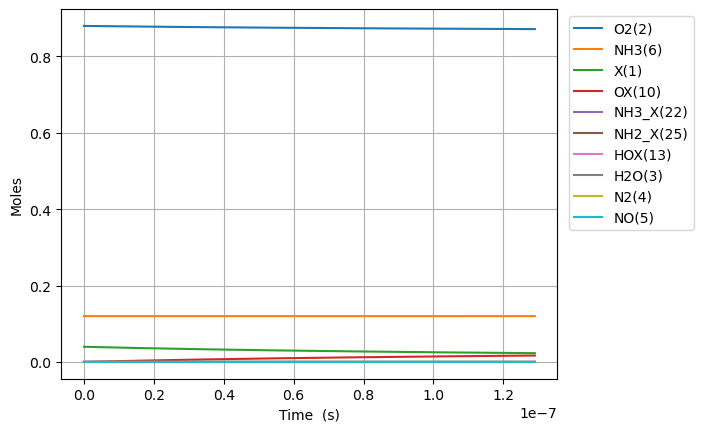

Values plotted in this chart, from the file beside it:
Time (s), Volume (m^3), He, Ar, Ne, X(1), O2(2), H2O(3), N2(4), NO(5), NH3(6), N2O(7), OX(10), NH3_X(22), NH2_X(25), HOX(13)
0.0, 0.05596, 0.0, 0.0, 0.0, 0.0397, 0.88, 0.0, 0.0, 0.0, 0.12, 0.0, 0.0, 0.0, 0.0, 0.0
8.276854806168738e-24, 0.05596, 0.0, 0.0, 0.0, 0.0397, 0.88, 0.0, 0.0, 0.0, 0.12, 0.0, 1.8694663947826686e-18, 7.13820452673233e-20, 3.0891362156796806e-56, 3.0891362156796806e-56
2.3175193457272467e-23, 0.05596, 0.0, 0.0, 0.0, 0.0397, 0.88, 0.0, 0.0, 0.0, 0.12, 0.0, 5.234505905391475e-18, 1.9986972674850506e-19, 4.668302362413377e-55, 4.668302362413377e-55
5.297187075947993e-23, 0.05596, 0.0, 0.0, 0.0, 0.0397, 0.88, 0.0, 0.0, 0.0, 0.12, 0.0, 1.1964584926609085e-17, 4.568450897108679e-19, 5.021946634838981e-54, 5.021946634838981e-54
1.1256522536389484e-22, 0.05596, 0.0, 0.0, 0.0, 0.0397, 0.88, 0.0, 0.0, 0.0, 0.12, 0.0, 2.5424742969044296e-17, 9.707958156355912e-19, 4.616034160967379e-53, 4.616034160967379e-53
2.3175193457272466e-22, 0.05596, 0.0, 0.0, 0.0, 0.0397, 0.88, 0.0, 0.0, 0.0, 0.12, 0.0, 5.2345059053914684e-17, 1.9986972674850267e-18, 3.9491144087730174e-52, 3.9491144087730174e-52
4.701253529903843e-22, 0.05596, 0.0, 0.0, 0.0, 0.0397, 0.88, 0.0, 0.0, 0.0, 0.12, 0.0, 1.0618569122365532e-16, 4.0545001711838544e-18, 3.265204161543563e-51, 3.265204161543563e-51
9.468721898257037e-22, 0.05596, 0.0, 0.0, 0.0, 0.0397, 0.88, 0.0, 0.0, 0.0, 0.12, 0.0, 2.1386695556313597e-16, 8.16610597858134e-18, 2.6552097970273005e-50, 2.6552097970273005e-50
1.9003658634963422e-21, 0.05596, 0.0, 0.0, 0.0, 0.0397, 0.88, 0.0, 0.0, 0.0, 0.12, 0.0, 4.292294842420948e-16, 1.6389317593375625e-17, 2.1415228928829487e-49, 2.1415228928829487e-49
3.807353210837619e-21, 0.05596, 0.0, 0.0, 0.0, 0.0397, 0.88, 0.0, 0.0, 0.0, 0.12, 0.0, 8.599545416000028e-16, 3.283574082296146e-17, 1.720187648574268e-48, 1.720187648574268e-48
7.621327905520174e-21, 0.05596, 0.0, 0.0, 0.0, 0.0397, 0.88, 0.0, 0.0, 0.0, 0.12, 0.0, 1.7214046563157792e-15, 6.572858728212217e-17, 1.3789433168525342e-47, 1.3789433168525342e-47
1.5249277294885283e-20, 0.05596, 0.0, 0.0, 0.0, 0.0397, 0.88, 0.0, 0.0, 0.0, 0.12, 0.0, 3.4443048857471754e-15, 1.315142802003998e-16, 1.1042730257214732e-46, 1.1042730257214732e-46
3.05051760736155e-20, 0.05596, 0.0, 0.0, 0.0, 0.0397, 0.88, 0.0, 0.0, 0.0, 0.12, 0.0, 6.890105344609339e-15, 2.630856660367798e-16, 8.838659880993842e-46, 8.838659880993842e-46
6.101697363107594e-20, 0.05596, 0.0, 0.0, 0.0, 0.0397, 0.88, 0.0, 0.0, 0.0, 0.12, 0.0, 1.3781706262331156e-14, 5.262284377088389e-16, 7.072718612146538e-45, 7.072718612146538e-45
1.220405687459968e-19, 0.05596, 0.0, 0.0, 0.0, 0.0397, 0.88, 0.0, 0.0, 0.0, 0.12, 0.0, 2.7564908097764745e-14, 1.0525139810501534e-15, 5.658891260098204e-44, 5.658891260098204e-44
2.440877589758385e-19, 0.05596, 0.0, 0.0, 0.0, 0.0397, 0.88, 0.0, 0.0, 0.0, 0.12, 0.0, 5.5131311768591754e-14, 2.105085067721567e-15, 4.527399573696821e-43, 4.527399573696821e-43
4.88182139435522e-19, 0.05596, 0.0, 0.0, 0.0, 0.0397, 0.88, 0.0, 0.0, 0.0, 0.12, 0.0, 1.1026411911008503e-13, 4.2102272410195336e-15, 3.6220342886621227e-42, 3.6220342886621227e-42
9.76370900354889e-19, 0.05596, 0.0, 0.0, 0.0, 0.0397, 0.88, 0.0, 0.0, 0.0, 0.12, 0.0, 2.2052973379242876e-13, 8.420511587436027e-15, 2.8976732834457106e-41, 2.8976732834457106e-41
1.9527484221936226e-18, 0.05596, 0.0, 0.0, 0.0, 0.0397, 0.88, 0.0, 0.0, 0.0, 0.12, 0.0, 4.410609631545448e-13, 1.6841080279551247e-14, 2.318156967798079e-40, 2.318156967798079e-40
3.9055034658710904e-18, 0.05596, 0.0, 0.0, 0.0, 0.0397, 0.88, 0.0, 0.0, 0.0, 0.12, 0.0, 8.821234218684909e-13, 3.368221766091063e-14, 1.8545329105153295e-39, 1.8545329105153295e-39
7.811013553226026e-18, 0.05596, 0.0, 0.0, 0.0, 0.0397, 0.88, 0.0, 0.0, 0.0, 0.12, 0.0, 1.76424833925524e-12, 6.736449241214518e-14, 1.4836292626602497e-38, 1.4836292626602497e-38
1.56220337279359e-17, 0.05596, 0.0, 0.0, 0.0, 0.0397, 0.88, 0.0, 0.0, 0.0, 0.12, 0.0, 3.5284981738641662e-12, 1.347290418686773e-13, 1.1869045833991398e-37, 1.1869045833991398e-37
3.124407407735564e-17, 0.05596, 0.0, 0.0, 0.0, 0.0397, 0.88, 0.0, 0.0, 0.0, 0.12, 0.0, 7.056997842423727e-12, 2.69458140597994e-13, 9.495241353409144e-37, 9.495241353409144e-37
6.248815477619512e-17, 0.05596, 0.0, 0.0, 0.0, 0.0397, 0.88, 0.0, 0.0, 0.0, 0.12, 0.0, 1.4113997176909682e-11, 5.389163373216367e-13, 7.596194946222209e-36, 7.596194946222209e-36
1.249763161738741e-16, 0.05596, 0.0, 0.0, 0.0, 0.0397, 0.88, 0.0, 0.0, 0.0, 0.12, 0.0, 2.8227995835348942e-11, 1.0778327278289587e-12, 6.076956684788673e-35, 6.076956684788673e-35
2.49952638969232e-16, 0.05596, 0.0, 0.0, 0.0, 0.0397, 0.88, 0.0, 0.0, 0.0, 0.12, 0.0, 5.645599311009682e-11, 2.1556654970837514e-12, 4.861565610815892e-34, 4.861565610815892e-34
4.999052845599479e-16, 0.05596, 0.0, 0.0, 0.0, 0.0397, 0.88, 0.0, 0.0, 0.0, 0.12, 0.0, 1.129119874910701e-10, 4.311330988553935e-12, 3.8892525488236234e-33, 3.8892525488236234e-33
9.998105757413796e-16, 0.05596, 0.0, 0.0, 0.0, 0.0397, 0.88, 0.0, 0.0, 0.0, 0.12, 0.0, 2.2582397557892668e-10, 8.622661783336694e-12, 3.1114019910903394e-32, 3.1114019910903394e-32
1.999621158104243e-15, 0.05596, 0.0, 0.0, 0.0, 0.0397, 0.88, 0.0, 0.0, 0.0, 0.12, 0.0, 4.5164794905827985e-10, 1.7245322620271844e-11, 2.4891214584257816e-31, 2.4891214584257816e-31
2.9994317404671066e-15, 0.05596, 0.0, 0.0, 0.0, 0.0397, 0.88, 0.0, 0.0, 0.0, 0.12, 0.0, 6.774719198412733e-10, 2.586798270457668e-11, 7.389579086595873e-31, 7.389579086595873e-31
3.99924232282997e-15, 0.05596, 0.0, 0.0, 0.0, 0.0397, 0.88, 0.0, 0.0, 0.0, 0.12, 0.0, 9.032958879279067e-10, 3.449064203625128e-11, 1.6101503324286777e-30, 1.6101503324286777e-30
5.998863487555697e-15, 0.05596, 0.0, 0.0, 0.0, 0.0397, 0.88, 0.0, 0.0, 0.0, 0.12, 0.0, 1.3549438177729828e-09, 5.173595893322356e-11, 4.673769347755579e-30, 4.673769347755579e-30
7.998484652281424e-15, 0.05596, 0.0, 0.0, 0.0, 0.0397, 0.88, 0.0, 0.0, 0.0, 0.12, 0.0, 1.8065917377025827e-09, 6.898127306250653e-11, 1.0221005765981972e-29, 1.0221005765981972e-29
9.998105817007152e-15, 0.05596, 0.0, 0.0, 0.0, 0.0397, 0.88, 0.0, 0.0, 0.0, 0.12, 0.0, 2.258239647008459e-09, 8.62265842264085e-11, 1.9175996545245252e-29, 1.9175996545245252e-29
1.199772698173288e-14, 0.05596, 0.0, 0.0, 0.0, 0.0397, 0.88, 0.0, 0.0, 0.0, 0.12, 0.0, 2.709887545497025e-09, 1.0347189237089453e-10, 3.2461504727209875e-29, 3.2461504727209875e-29
1.5996969311184332e-14, 0.05596, 0.0, 0.0, 0.0, 0.0397, 0.88, 0.0, 0.0, 0.0, 0.12, 0.0, 3.6131833100426935e-09, 1.3796249960733357e-10, 7.704585971529603e-29, 7.704585971529603e-29
2.399545397008724e-14, 0.05596, 0.0, 0.0, 0.0, 0.0397, 0.88, 0.0, 0.0, 0.0, 0.12, 0.0, 5.419774709670853e-09, 2.0694367794341232e-10, 2.660316181197662e-28, 2.660316181197662e-28
3.999242328789306e-14, 0.05596, 0.0, 0.0, 0.0, 0.0397, 0.88, 0.0, 0.0, 0.0, 0.12, 0.0, 9.032956991151144e-09, 3.449058900898753e-10, 1.276929275307882e-27, 1.276929275307882e-27
7.198636192350469e-14, 0.05596, 0.0, 0.0, 0.0, 0.0397, 0.88, 0.0, 0.0, 0.0, 0.12, 0.0, 1.625931948325906e-08, 6.20829736351002e-10, 7.691222435459121e-27, 7.691222435459121e-27
1.3597423919472795e-13, 0.05596, 0.0, 0.0, 0.0, 0.0397, 0.88, 0.0, 0.0, 0.0, 0.12, 0.0, 3.07120361841956e-08, 1.172675116789072e-09, 5.298445005390625e-26, 5.298445005390625e-26
2.6394999373717446e-13, 0.05596, 0.0, 0.0, 0.0, 0.0397, 0.88, 0.0, 0.0, 0.0, 0.12, 0.0, 5.9617436453263e-08, 2.2763566294661458e-09, 3.925797169253389e-25, 3.925797169253389e-25
3.91925748279621e-13, 0.05596, 0.0, 0.0, 0.0, 0.0397, 0.88, 0.0, 0.0, 0.0, 0.12, 0.0, 8.852279254536368e-08, 3.380025811307376e-09, 1.2197426187606662e-24, 1.2197426187606662e-24
6.478772573645141e-13, 0.05596, 0.0, 0.0, 0.0, 0.0397, 0.88, 0.0, 0.0, 0.0, 0.12, 0.0, 1.463333721994165e-07, 5.587327183191936e-09, 5.5105874205539675e-24, 5.5105874205539675e-24
9.038287664494071e-13, 0.05596, 0.0, 0.0, 0.0, 0.0397, 0.88, 0.0, 0.0, 0.0, 0.12, 0.0, 2.041437751472313e-07, 7.794579233372772e-09, 1.4534688987600344e-23, 1.4534688987600344e-23
1e-12, 0.05596, 0.0, 0.0, 0.0, 0.0397, 0.88, 0.0, 0.0, 0.0, 0.12, 0.0, 2.2586541333480926e-07, 8.623919487916995e-09, 1.9602166327556042e-23, 1.9602166327556042e-23
1.1597802755343002e-12, 0.05596, 0.0, 0.0, 0.0, 0.0397, 0.88, 0.0, 0.0, 0.0, 0.12, 0.0, 2.619540013897271e-07, 1.0001781962853346e-08, 3.004628905999752e-23, 3.004628905999752e-23
1.4157317846191932e-12, 0.05596, 0.0, 0.0, 0.0, 0.0397, 0.88, 0.0, 0.0, 0.0, 0.12, 0.0, 3.197640509278368e-07, 1.22089353726616e-08, 5.384794017708404e-23, 5.384794017708404e-23
1.927634802788979e-12, 0.05596, 0.0, 0.0, 0.0, 0.0397, 0.88, 0.0, 0.0, 0.0, 0.12, 0.0, 4.353836198943313e-07, 1.662309423705849e-08, 1.3298848455907291e-22, 1.3298848455907291e-22
2.4395378209587654e-12, 0.05596, 0.0, 0.0, 0.0, 0.0397, 0.88, 0.0, 0.0, 0.0, 0.12, 0.0, 5.510024820541431e-07, 2.103705583477773e-08, 2.6637789434375225e-22, 2.6637789434375225e-22
2.9514408391285517e-12, 0.05596, 0.0, 0.0, 0.0, 0.0397, 0.88, 0.0, 0.0, 0.0, 0.12, 0.0, 6.666206374150852e-07, 2.5450820174463432e-08, 4.691940830846455e-22, 4.691940830846455e-22
3.9752468754681235e-12, 0.05596, 0.0, 0.0, 0.0, 0.0397, 0.88, 0.0, 0.0, 0.0, 0.12, 0.0, 8.978548277707389e-07, 3.427775711335806e-08, 1.142152693044997e-21, 1.142152693044997e-21
4.999052911807696e-12, 0.05596, 0.0, 0.0, 0.0, 0.0397, 0.88, 0.0, 0.0, 0.0, 0.12, 0.0, 1.1290861910217805e-06, 4.310390512067767e-08, 2.2693957767061434e-21, 2.2693957767061434e-21
6.022858948147269e-12, 0.05596, 0.0, 0.0, 0.0, 0.0397, 0.88, 0.0, 0.0, 0.0, 0.12, 0.0, 1.3603147272283028e-06, 5.192926426291742e-08, 3.967674257477604e-21, 3.967674257477604e-21
8.070471020826412e-12, 0.05596, 0.0, 0.0, 0.0, 0.0397, 0.88, 0.0, 0.0, 0.0, 0.12, 0.0, 1.8227633187480307e-06, 6.957761621797298e-08, 9.543995445064249e-21, 9.543995445064249e-21
1e-11, 0.05596, 0.0, 0.0, 0.0, 0.03969, 0.88, 0.0, 0.0, 0.0, 0.12, 0.0, 2.2585327604539287e-06, 8.620532391191508e-08, 1.8154443523572876e-20, 1.8154443523572876e-20
1.0118083093505558e-11, 0.05596, 0.0, 0.0, 0.0, 0.03969, 0.88, 0.0, 0.0, 0.0, 0.12, 0.0, 2.2852006028107774e-06, 8.722281351054744e-08, 1.880507019148405e-20, 1.880507019148405e-20
1.2165695166184703e-11, 0.05596, 0.0, 0.0, 0.0, 0.03969, 0.88, 0.0, 0.0, 0.0, 0.12, 0.0, 2.7476265798975548e-06, 1.0486485667278894e-07, 3.268494586997897e-20, 3.268494586997897e-20
1.626091931154299e-11, 0.05596, 0.0, 0.0, 0.0, 0.03969, 0.88, 0.0, 0.0, 0.0, 0.12, 0.0, 3.672444615067368e-06, 1.4013948273466284e-07, 7.80360510364914e-20, 7.80360510364914e-20
2.035614345690128e-11, 0.05596, 0.0, 0.0, 0.0, 0.03969, 0.88, 0.0, 0.0, 0.0, 0.12, 0.0, 4.597217428105384e-06, 1.7540149865961045e-07, 1.5306508984385816e-19, 1.5306508984385816e-19
2.445136760225957e-11, 0.05596, 0.0, 0.0, 0.0, 0.03969, 0.88, 0.0, 0.0, 0.0, 0.12, 0.0, 5.521945022858986e-06, 2.1065090870229173e-07, 2.652354441807296e-19, 2.652354441807296e-19
... 1,273 more rows
